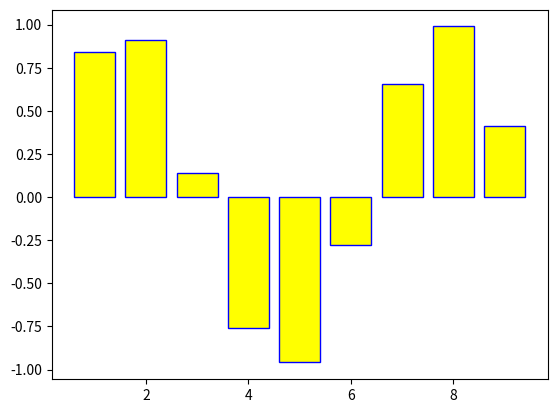

Source code (Python):
# ch11_24.py, 長條圖 
import numpy as np
import matplotlib.pyplot as plt
x = np.arange(1,10)
fig, ax = plt.subplots()
ax.bar(x, np.sin(x), color='yellow', width=0.8, edgecolor= 'blue')
plt.show()
